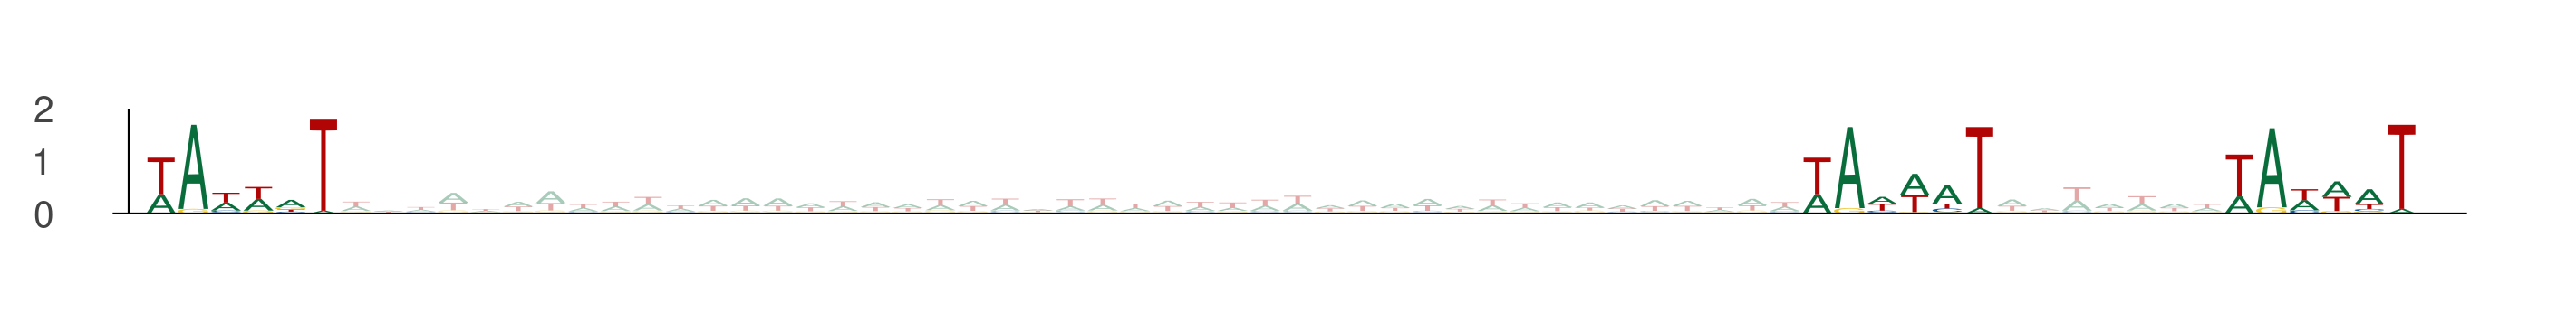

The data file committed next to this chart (first rows):
seq_index, start_position, end_position, is_reversed_complement
2875, 61, 67, 0
2875, 112, 118, 0
2875, 125, 131, 0
4737, 26, 32, 0
4737, 77, 83, 0
4737, 90, 96, 0
2420, 26, 32, 0
2420, 77, 83, 0
2420, 90, 96, 0
2949, 70, 76, 0
2949, 121, 127, 0
2949, 134, 140, 0
3020, 15, 21, 0
3020, 66, 72, 0
3020, 79, 85, 0
1323, 45, 51, 0
1323, 96, 102, 0
1323, 109, 115, 0
2957, 57, 63, 0
2957, 108, 114, 0
2957, 121, 127, 0
4963, 22, 28, 0
4963, 73, 79, 0
4963, 86, 92, 0
2196, 72, 78, 0
2196, 123, 129, 0
2196, 136, 142, 0
4752, 62, 68, 0
4752, 113, 119, 0
4752, 126, 132, 0
1735, 26, 32, 0
1735, 77, 83, 0
1735, 90, 96, 0
1476, 31, 37, 0
1476, 82, 88, 0
1476, 95, 101, 0
4424, 6, 12, 0
4424, 57, 63, 0
4424, 70, 76, 0
1118, 41, 47, 0
1118, 92, 98, 0
1118, 105, 111, 0
1079, 29, 35, 0
1079, 80, 86, 0
1079, 93, 99, 0
1363, 69, 75, 0
1363, 120, 126, 0
1363, 133, 139, 0
1103, 66, 72, 0
1103, 117, 123, 0
1103, 130, 136, 0
1690, 47, 53, 0
1690, 98, 104, 0
1690, 111, 117, 0
2899, 68, 74, 0
2899, 119, 125, 0
2899, 132, 138, 0
2899, 17, 23, 0
2899, 68, 74, 0
2899, 81, 87, 0
... 216 more rows
